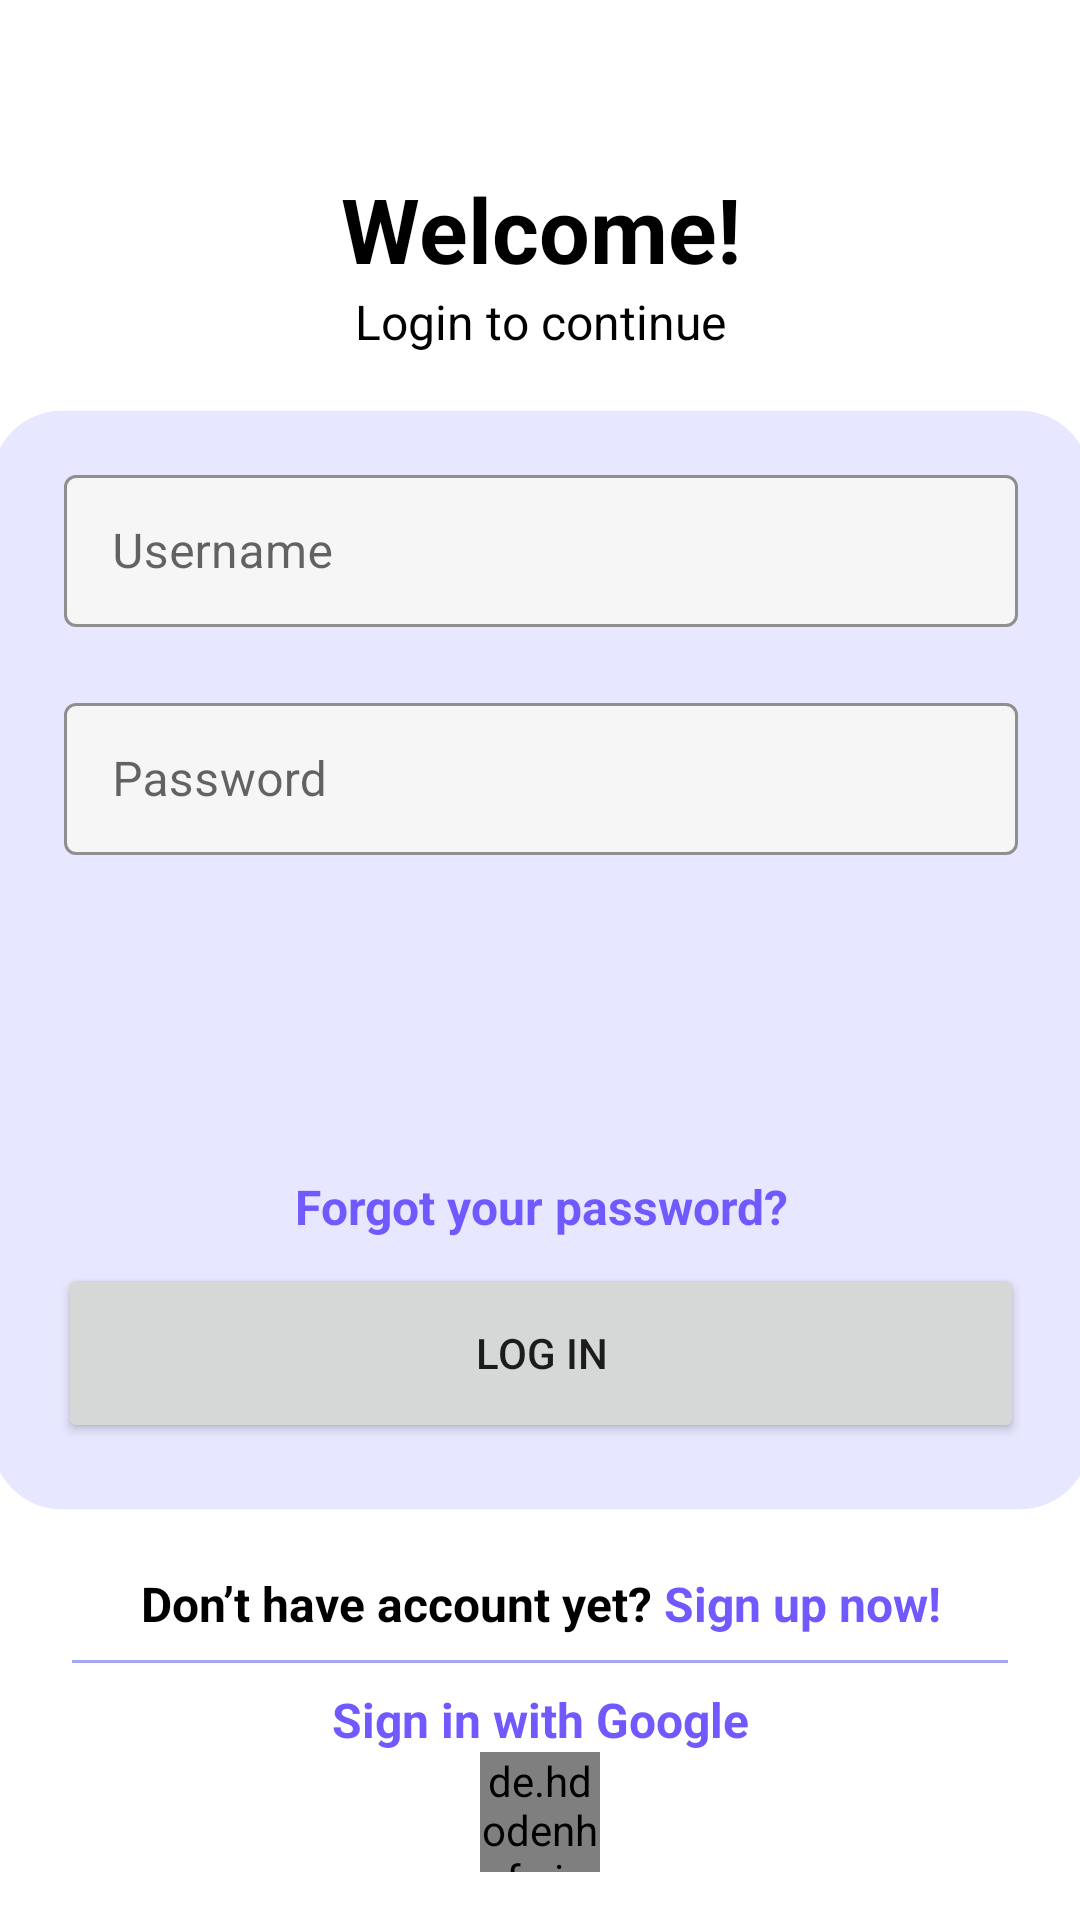

Write the Android layout XML for this screen, with the resource values it uses.
<!-- AndroidManifest.xml: activity theme Theme.IoTSmartApp.NoActionBar -->
<!-- res/layout/activity_login.xml -->
<?xml version="1.0" encoding="utf-8"?>
<androidx.constraintlayout.widget.ConstraintLayout xmlns:android="http://schemas.android.com/apk/res/android"
    xmlns:app="http://schemas.android.com/apk/res-auto"
    xmlns:tools="http://schemas.android.com/tools"
    android:layout_width="match_parent"
    android:layout_height="match_parent"
    tools:context=".ui.auth.LoginActivity">

    <TextView
        android:id="@+id/login_title"
        android:layout_width="match_parent"
        android:layout_height="wrap_content"
        android:paddingTop="?attr/actionBarSize"
        android:text="@string/text_welcome"
        android:textAlignment="center"
        android:textColor="@color/black"
        android:textSize="30sp"
        android:textStyle="bold"
        app:layout_constraintEnd_toEndOf="parent"
        app:layout_constraintStart_toStartOf="parent"
        app:layout_constraintTop_toTopOf="parent" />

    <TextView
        android:id="@+id/login_hint"
        android:layout_width="wrap_content"
        android:layout_height="wrap_content"
        android:text="@string/text_login_hint"
        android:textColor="@color/black"
        android:textSize="16sp"
        app:layout_constraintEnd_toEndOf="parent"
        app:layout_constraintStart_toStartOf="parent"
        app:layout_constraintTop_toBottomOf="@id/login_title" />

    
    <RelativeLayout
        android:id="@+id/layout_login"
        android:layout_width="370dp"
        android:layout_height="370dp"
        android:background="@drawable/env_background_login"
        app:layout_constraintBottom_toBottomOf="parent"
        app:layout_constraintEnd_toEndOf="parent"
        app:layout_constraintStart_toStartOf="parent"
        app:layout_constraintTop_toTopOf="parent">

        <com.google.android.material.textfield.TextInputLayout
            android:id="@+id/input_login"
            style="@style/Widget.MaterialComponents.TextInputLayout.OutlinedBox"
            android:layout_width="match_parent"
            android:layout_height="60dp"
            android:layout_alignParentStart="true"
            android:layout_alignParentTop="true"
            android:layout_alignParentEnd="true"
            android:layout_marginHorizontal="24dp"
            android:layout_marginTop="16dp"
            android:hint="@string/hint_username"
            android:padding="2dp"
            app:boxBackgroundColor="#F6F6F6"
            app:boxStrokeColor="@color/darkPrimaryColor"
            app:boxStrokeErrorColor="#E42028">

            <com.google.android.material.textfield.TextInputEditText
                android:id="@+id/edt_login"
                android:layout_width="match_parent"
                android:layout_height="wrap_content" />
        </com.google.android.material.textfield.TextInputLayout>

        <com.google.android.material.textfield.TextInputLayout
            android:id="@+id/input_pass"
            style="@style/Widget.MaterialComponents.TextInputLayout.OutlinedBox"
            android:layout_width="match_parent"
            android:layout_height="60dp"
            android:layout_below="@id/input_login"
            android:layout_alignParentStart="true"
            android:layout_alignParentEnd="true"
            android:layout_marginHorizontal="24dp"
            android:layout_marginTop="16dp"
            android:hint="@string/hint_password"
            android:padding="2dp"
            app:boxBackgroundColor="#F6F6F6"
            app:boxStrokeColor="@color/darkPrimaryColor"
            app:boxStrokeErrorColor="#E42028">

            <com.google.android.material.textfield.TextInputEditText
                android:id="@+id/edt_pass"
                android:layout_width="match_parent"
                android:layout_height="wrap_content"
                android:inputType="textPassword" />
        </com.google.android.material.textfield.TextInputLayout>

        <TextView
            android:id="@+id/tv_forgot_pass"
            android:layout_width="match_parent"
            android:layout_height="wrap_content"
            android:layout_above="@id/btn_login"
            android:layout_marginHorizontal="24dp"
            android:layout_marginBottom="8dp"
            android:text="@string/text_forgot_pass"
            android:textAlignment="center"
            android:textColor="@color/darkPrimaryColor"
            android:textSize="16sp"
            android:textStyle="bold" />

        <Button
            android:id="@+id/btn_login"
            android:layout_width="match_parent"
            android:layout_height="60dp"
            android:layout_alignParentStart="true"
            android:layout_alignParentEnd="true"
            android:layout_alignParentBottom="true"
            android:layout_marginHorizontal="24dp"
            android:layout_marginBottom="24dp"
            android:text="@string/button_login" />
    </RelativeLayout>

    
    <TextView
        android:id="@+id/tv_signin_hint"
        android:layout_width="match_parent"
        android:layout_height="wrap_content"
        android:layout_marginHorizontal="24dp"
        android:layout_marginBottom="8dp"
        android:text="@string/text_not_signup"
        android:textAlignment="center"
        android:textColor="@color/black"
        android:textSize="16sp"
        android:textStyle="bold"
        app:layout_constraintBottom_toTopOf="@id/separator"
        app:layout_constraintEnd_toEndOf="parent"
        app:layout_constraintStart_toStartOf="parent" />

    <View
        android:id="@+id/separator"
        android:layout_width="match_parent"
        android:layout_height="1dp"
        android:layout_marginHorizontal="24dp"
        android:layout_marginBottom="8dp"
        android:background="@color/primaryColor"
        app:layout_constraintBottom_toTopOf="@id/tv_google"
        app:layout_constraintEnd_toEndOf="parent"
        app:layout_constraintStart_toStartOf="parent" />

    <TextView
        android:id="@+id/tv_google"
        android:layout_width="match_parent"
        android:layout_height="wrap_content"
        android:layout_marginHorizontal="24dp"
        android:text="@string/text_google_signin"
        android:textAlignment="center"
        android:textColor="@color/darkPrimaryColor"
        android:textSize="16sp"
        android:textStyle="bold"
        app:layout_constraintBottom_toTopOf="@id/civ_google_login"
        app:layout_constraintEnd_toEndOf="parent"
        app:layout_constraintStart_toStartOf="parent" />

    <de.hdodenhof.circleimageview.CircleImageView
        android:id="@+id/civ_google_login"
        android:layout_width="40dp"
        android:layout_height="40dp"
        android:layout_marginBottom="16dp"
        android:src="@drawable/env_google_logo"
        app:layout_constraintBottom_toBottomOf="parent"
        app:layout_constraintEnd_toEndOf="parent"
        app:layout_constraintStart_toStartOf="parent" />
</androidx.constraintlayout.widget.ConstraintLayout>
<!-- resources referenced by this layout -->
<resources>
  <color name="black">#FF000000</color>
  <color name="darkPrimaryColor">#7059FF</color>
  <color name="primaryColor">#A5A6F6</color>
  <!-- drawable env_background_login (drawable) -->
  <vector xmlns:android="http://schemas.android.com/apk/res/android"
      android:width="394dp"
      android:height="394dp"
      android:viewportWidth="394"
      android:viewportHeight="394">
    <path
        android:pathData="M2,27C2,13.193 13.193,2 27,2H367C380.807,2 392,13.193 392,27V367C392,380.807 380.807,392 367,392H27C13.193,392 2,380.807 2,367V27Z"
        android:fillColor="#E7E7FF"/>
  </vector>
  <!-- drawable env_google_logo: png bitmap (drawable, 1135 bytes) -->
  <string name="button_login">LOG IN</string>
  <string name="hint_password">Password</string>
  <string name="hint_username">Username</string>
  <string name="text_forgot_pass">Forgot your password?</string>
  <string name="text_google_signin">Sign in with Google</string>
  <string name="text_login_hint">Login to continue</string>
  <string name="text_not_signup">Don’t have account yet? <font fgcolor="#7059FF">Sign up now!</font></string>
  <string name="text_welcome">Welcome!</string>
  <style name="Theme.IoTSmartApp.NoActionBar" parent="Theme.MaterialComponents.Light.NoActionBar">
          
          <item name="colorPrimary">@color/primaryColor</item>
          <item name="colorPrimaryVariant">@color/darkPrimaryColor</item>
          <item name="colorOnPrimary">@color/white</item>
          
          <item name="colorSecondary">@color/teal_200</item>
          <item name="colorSecondaryVariant">@color/teal_700</item>
          <item name="colorOnSecondary">@color/black</item>
          
          <item name="android:statusBarColor" tools:targetApi="l">?attr/colorPrimaryVariant</item>
          
      </style>
  <color name="white">#FFFFFFFF</color>
  <color name="teal_200">#FF03DAC5</color>
  <color name="teal_700">#FF018786</color>
</resources>
